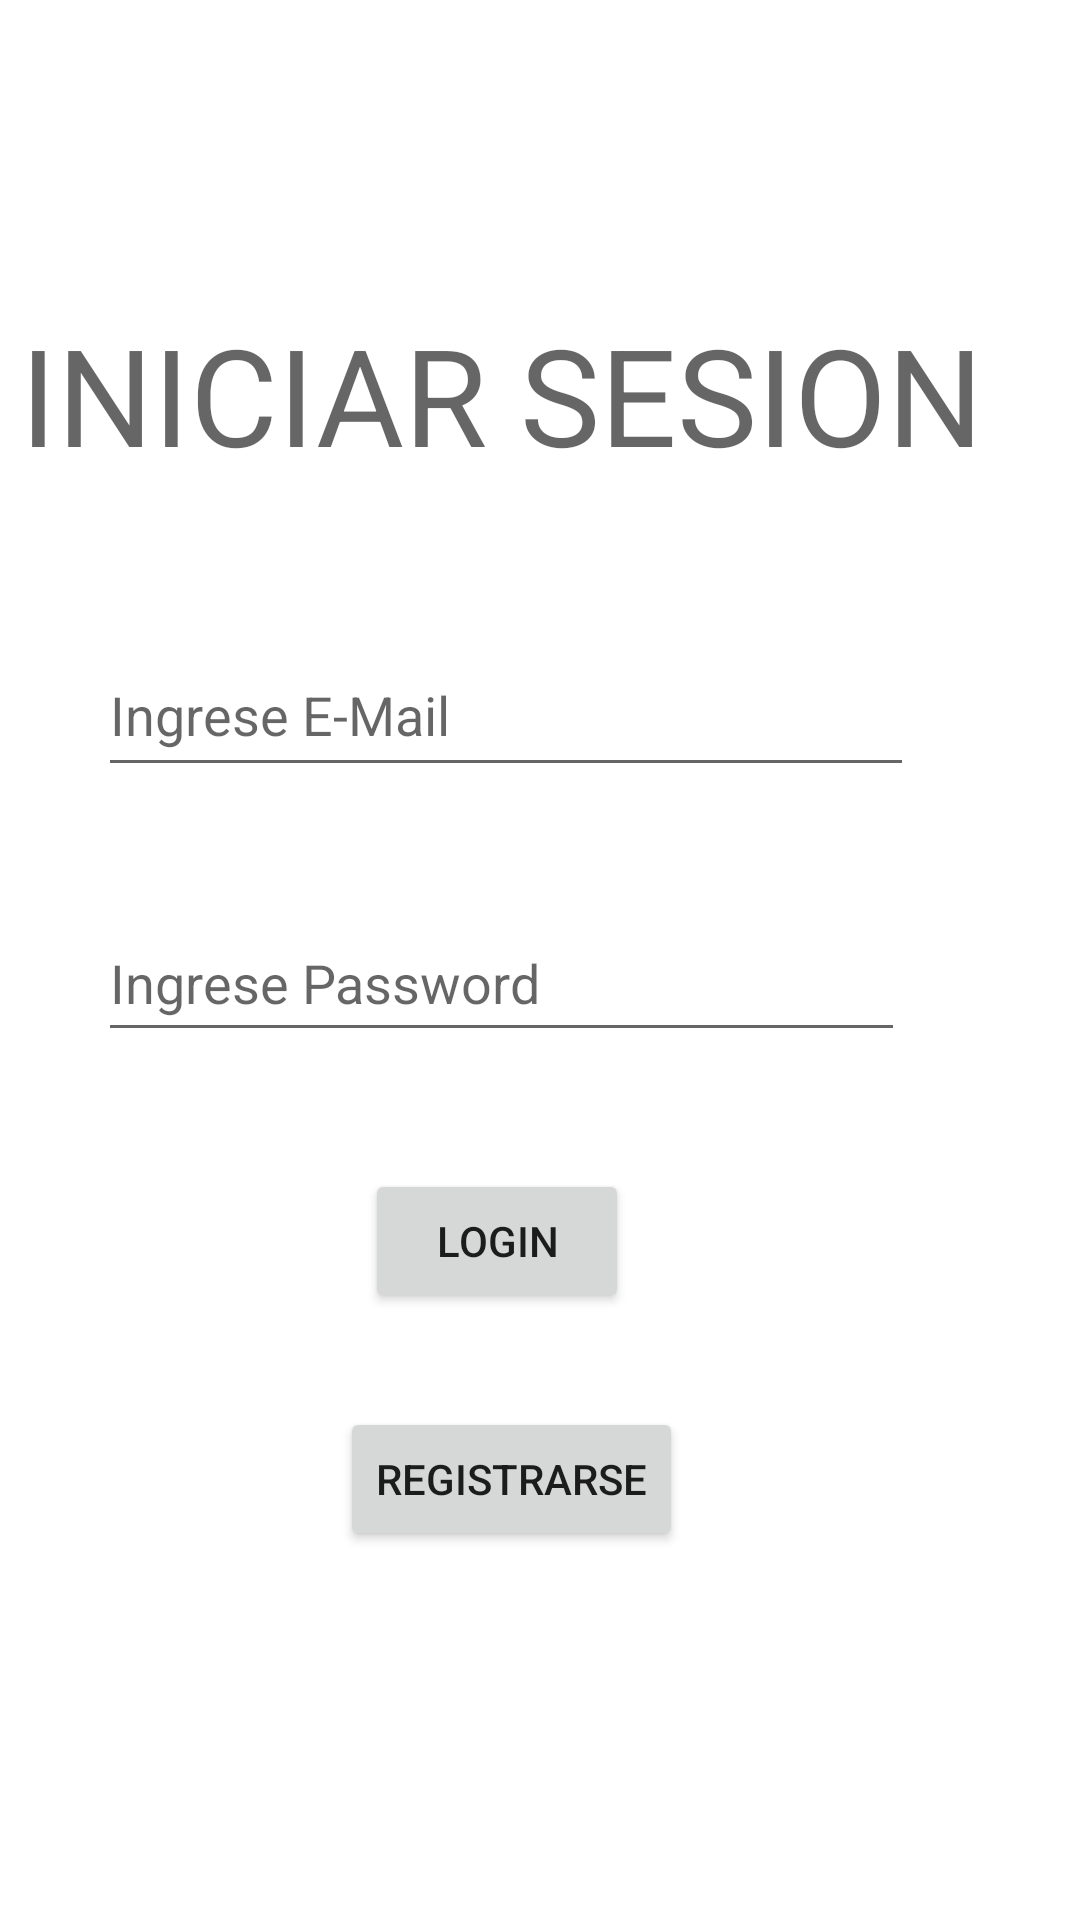

Layout XML and referenced resources for this Android screen:
<!-- AndroidManifest.xml: application theme Theme.ElegiTuVacuna -->
<!-- res/layout/activity_desbloqueo.xml -->
<?xml version="1.0" encoding="utf-8"?>
<androidx.constraintlayout.widget.ConstraintLayout xmlns:android="http://schemas.android.com/apk/res/android"
    xmlns:app="http://schemas.android.com/apk/res-auto"
    xmlns:tools="http://schemas.android.com/tools"
    android:layout_width="match_parent"
    android:layout_height="match_parent"
    tools:context=".Views.Activity_Desbloqueo">

    <androidx.constraintlayout.widget.Guideline
        android:id="@+id/guideline2"
        android:layout_width="wrap_content"
        android:layout_height="wrap_content"
        android:orientation="vertical"
        app:layout_constraintGuide_begin="20dp" />

    <TextView
        android:id="@+id/textView4"
        android:layout_width="347dp"
        android:layout_height="71dp"
        android:layout_marginBottom="32dp"
        android:layout_marginEnd="32dp"
        android:layout_marginLeft="32dp"
        android:layout_marginRight="32dp"
        android:layout_marginStart="32dp"
        android:layout_marginTop="94dp"
        android:text="INICIAR SESION"
        android:textAppearance="@style/TextAppearance.AppCompat.Display2"
        app:layout_constraintBottom_toTopOf="@+id/editTextEmailLogin"
        app:layout_constraintEnd_toEndOf="parent"
        app:layout_constraintStart_toStartOf="parent"
        app:layout_constraintTop_toTopOf="parent" />

    <Button
        android:id="@+id/btnLogin"
        android:layout_width="wrap_content"
        android:layout_height="wrap_content"
        android:layout_marginBottom="8dp"
        android:layout_marginEnd="176dp"
        android:layout_marginLeft="147dp"
        android:layout_marginRight="176dp"
        android:layout_marginStart="147dp"
        android:layout_marginTop="16dp"
        android:text="LOGIN"
        app:layout_constraintBottom_toTopOf="@+id/btnRegistrarse"
        app:layout_constraintEnd_toEndOf="parent"
        app:layout_constraintStart_toStartOf="parent"
        app:layout_constraintTop_toBottomOf="@+id/editTextPasswordLogin" />

    <Button
        android:id="@+id/btnRegistrarse"
        android:layout_width="wrap_content"
        android:layout_height="wrap_content"
        android:layout_marginBottom="116dp"
        android:layout_marginEnd="147dp"
        android:layout_marginLeft="128dp"
        android:layout_marginRight="147dp"
        android:layout_marginStart="128dp"
        android:layout_marginTop="16dp"
        android:text="REGISTRARSE"
        app:layout_constraintBottom_toBottomOf="parent"
        app:layout_constraintEnd_toEndOf="parent"
        app:layout_constraintStart_toStartOf="parent"
        app:layout_constraintTop_toBottomOf="@+id/btnLogin" />

    <EditText
        android:id="@+id/editTextEmailLogin"
        android:layout_width="272dp"
        android:layout_height="51dp"
        android:layout_marginBottom="16dp"
        android:layout_marginEnd="81dp"
        android:layout_marginLeft="58dp"
        android:layout_marginRight="81dp"
        android:layout_marginStart="58dp"
        android:ems="10"
        android:hint="Ingrese E-Mail"
        android:inputType="textPersonName"
        app:layout_constraintBottom_toTopOf="@+id/editTextPasswordLogin"
        app:layout_constraintEnd_toEndOf="parent"
        app:layout_constraintStart_toStartOf="parent"
        app:layout_constraintTop_toBottomOf="@+id/textView4" />

    <EditText
        android:id="@+id/editTextPasswordLogin"
        android:layout_width="269dp"
        android:layout_height="49dp"
        android:layout_marginBottom="16dp"
        android:layout_marginEnd="84dp"
        android:layout_marginLeft="58dp"
        android:layout_marginRight="84dp"
        android:layout_marginStart="58dp"
        android:layout_marginTop="16dp"
        android:ems="10"
        android:hint="Ingrese Password"
        android:inputType="textPassword"
        app:layout_constraintBottom_toTopOf="@+id/btnLogin"
        app:layout_constraintEnd_toEndOf="parent"
        app:layout_constraintStart_toStartOf="parent"
        app:layout_constraintTop_toBottomOf="@+id/editTextEmailLogin" />


</androidx.constraintlayout.widget.ConstraintLayout>
<!-- resources referenced by this layout -->
<resources>
  <style name="Theme.ElegiTuVacuna" parent="Theme.MaterialComponents.DayNight.DarkActionBar">
          
          <item name="colorPrimary">@color/purple_500</item>
          <item name="colorPrimaryVariant">@color/purple_700</item>
          <item name="colorOnPrimary">@color/white</item>
          
          <item name="colorSecondary">@color/teal_200</item>
          <item name="colorSecondaryVariant">@color/teal_700</item>
          <item name="colorOnSecondary">@color/black</item>
          
          <item name="android:statusBarColor" tools:targetApi="l">?attr/colorPrimaryVariant</item>
          
      </style>
  <!-- not gathered from this repository: default colours our renderer supplied (Android Studio template values) -->
  <color name="purple_500">#FF6200EE</color>
  <color name="purple_700">#FF3700B3</color>
  <color name="teal_200">#FF03DAC5</color>
  <color name="teal_700">#FF018786</color>
  <color name="black">#FF000000</color>
  <color name="white">#FFFFFFFF</color>
</resources>
